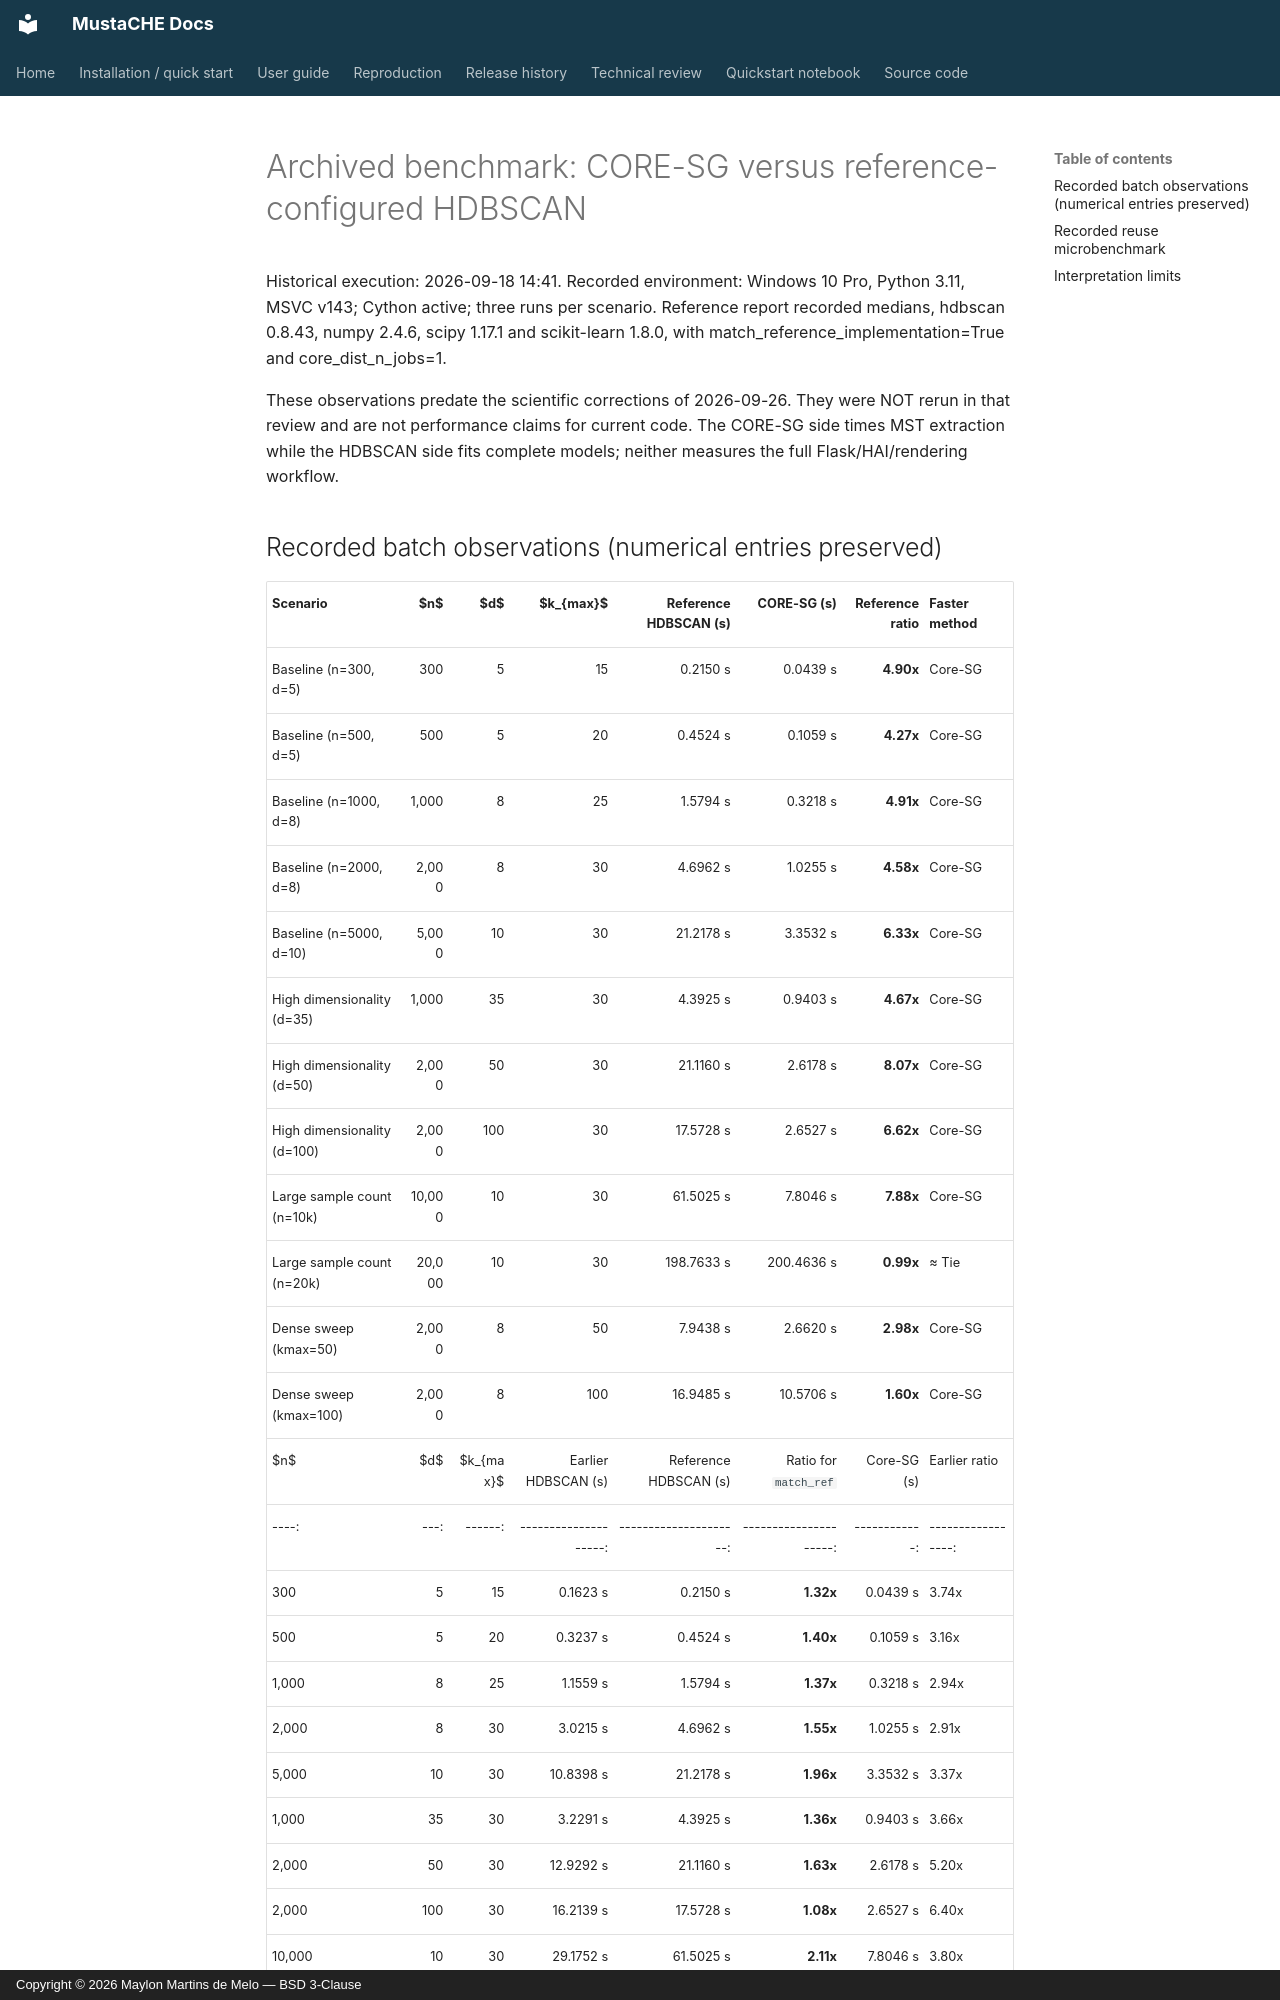

repository: Maylon-hub/mustache · page: benchmark_report_canonical_hdbscan/index.html · generator: mkdocs · copyright: Copyright © 2026 Maylon Martins de Melo — BSD 3-Clause

# Archived benchmark: CORE-SG versus reference-configured HDBSCAN

Historical execution: 2026-09-18 14:41. Recorded environment: Windows 10 Pro,
Python 3.11, MSVC v143; Cython active; three runs per scenario.
Reference report recorded medians, hdbscan 0.8.43, numpy 2.4.6,
scipy 1.17.1 and scikit-learn 1.8.0, with match_reference_implementation=True
and core_dist_n_jobs=1.

These observations predate the scientific corrections of 2026-09-26. They
were NOT rerun in that review and are not performance claims for current code.
The CORE-SG side times MST extraction while the HDBSCAN side fits complete
models; neither measures the full Flask/HAI/rendering workflow.
